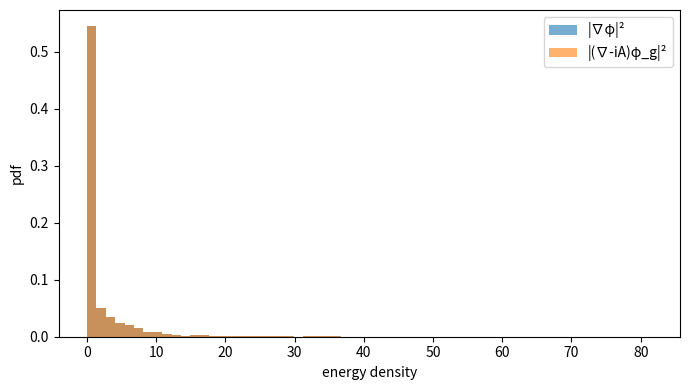

Here is the Python script that generated this plot:
# examples/gauge_symmetry_scan.py
"""
Phase 4: U(1) gauge-symmetry probes.

Exposes small, testable building blocks used by the unit tests:
  - _dx_for(shape)
  - _make_complex_field(shape, seed)
  - _global_phase_invariance(phi, dx, thetas=None)  -> dict(score=...)
  - _minimal_coupling_consistency(phi, dx)          -> dict(score=..., E_plain=..., E_cov=...)

When run as a script, writes:
  - outputs/phase4_gauge.tsv
  - outputs/figs/gauge_invariance.png
and prints a JSON summary.
"""

from __future__ import annotations

import os
import json
from typing import Iterable, Tuple

import numpy as np
import matplotlib.pyplot as plt


# ---------------------------
# Utilities
# ---------------------------

def _dx_for(shape: Tuple[int, int]) -> Tuple[float, float]:
    """Default grid spacing used across tests/examples."""
    nx, ny = shape
    # 2π-wide domain in x, unit domain in y
    return (2.0 * np.pi / (nx - 1), 1.0 / (ny - 1))


def _periodic_roll(a: np.ndarray, shift: int, axis: int) -> np.ndarray:
    """Periodic roll helper."""
    return np.roll(a, shift=shift, axis=axis)


def _central_diff_periodic(a: np.ndarray, dx: float, axis: int) -> np.ndarray:
    """Second-order central difference with periodic boundary conditions."""
    return (_periodic_roll(a, -1, axis) - _periodic_roll(a, 1, axis)) / (2.0 * dx)


def _grad(phi: np.ndarray, dx: Tuple[float, float]) -> Tuple[np.ndarray, np.ndarray]:
    """Periodic central-difference gradient for complex-valued 2D fields."""
    dx0, dx1 = dx
    gx = _central_diff_periodic(phi, dx0, axis=0)
    gy = _central_diff_periodic(phi, dx1, axis=1)
    return gx, gy


def _kinetic_energy(phi: np.ndarray, dx: Tuple[float, float]) -> np.ndarray:
    """|∇phi|^2 with periodic central differences (returns the field of densities)."""
    gx, gy = _grad(phi, dx)
    return (gx * np.conj(gx) + gy * np.conj(gy)).real


def _make_complex_field(shape: Tuple[int, int], seed: int = 0) -> np.ndarray:
    """Smooth complex test field on a periodic grid."""
    rng = np.random.default_rng(seed)
    nx, ny = shape
    x = np.linspace(0.0, 2.0 * np.pi, nx, endpoint=True)
    y = np.linspace(0.0, 1.0, ny, endpoint=True)
    X, Y = np.meshgrid(x, y, indexing="ij")

    # Smooth amplitude + smooth phase
    amp = np.exp(-((X - np.pi) ** 2) / (2 * 0.7**2)) * (0.6 + 0.4 * np.cos(2 * np.pi * Y))
    phase = 0.8 * np.sin(X) * np.cos(2 * np.pi * Y) + 0.1 * rng.standard_normal(shape)
    phi = amp * np.exp(1j * phase)
    return phi.astype(np.complex128, copy=False)


# ---------------------------
# Gauge probes used by tests
# ---------------------------

def _global_phase_invariance(
    phi: np.ndarray,
    dx: Tuple[float, float],
    thetas: Iterable[float] | None = None,
) -> dict:
    """
    Energy invariance under global U(1) rotations: phi -> e^{iθ} phi.
    Returns dict with 'score' in [0, 1], where 1 = perfectly invariant.

    If `thetas` is provided, average the score over all θ values.
    """
    if thetas is None:
        thetas = (0.0, 0.5 * np.pi, np.pi, 1.5 * np.pi, 2.0 * np.pi)

    E0 = float(np.mean(_kinetic_energy(phi, dx)))
    denom = abs(E0) + 1e-12

    rel_devs = []
    scores = []
    for th in thetas:
        rotated = phi * np.exp(1j * float(th))
        E1 = float(np.mean(_kinetic_energy(rotated, dx)))
        rel = abs(E1 - E0) / denom
        rel_devs.append(rel)
        scores.append(max(0.0, 1.0 - rel))

    return {"score": float(np.mean(scores)), "max_rel": float(np.max(rel_devs))}


def _minimal_coupling_consistency(
    phi: np.ndarray,
    dx: Tuple[float, float],
) -> dict:
    """
    Weak-field consistency check for minimal coupling.

    Construct a small, smooth gauge potential A = ∇χ (pure gauge), then verify:
      E_plain(phi) ~ E_cov(e^{iχ} phi; A)

    Discretization is periodic & uses central differences to reduce boundary error.
    Returns a dict with the scalar 'score' in [0,1], 1 = perfect consistency.
    """
    # Build small, smooth gauge scalar χ
    nx, ny = phi.shape
    x = np.linspace(0.0, 2.0 * np.pi, nx, endpoint=True)
    y = np.linspace(0.0, 1.0, ny, endpoint=True)
    X, Y = np.meshgrid(x, y, indexing="ij")

    # Very weak, smooth χ to stay in the linear regime and minimize stencil error
    eta = 2.0e-4
    chi = eta * (np.cos(X) + 0.5 * np.cos(2.0 * np.pi * Y))

    # Pure gauge: A = ∇χ
    Ax, Ay = _grad(chi, dx)

    # Gauge-transform the field and apply covariant derivative
    phi_g = phi * np.exp(1j * chi)

    # Covariant gradient (∇ - i A) phi_g
    dphi_x, dphi_y = _grad(phi_g, dx)
    cov_x = dphi_x - 1j * Ax * phi_g
    cov_y = dphi_y - 1j * Ay * phi_g

    E_plain = float(np.mean(_kinetic_energy(phi, dx)))
    E_cov = float(np.mean((cov_x * np.conj(cov_x) + cov_y * np.conj(cov_y)).real))

    rel = abs(E_cov - E_plain) / (abs(E_plain) + 1e-12)
    score = max(0.0, 1.0 - rel)
    return {"score": float(score), "E_plain": E_plain, "E_cov": E_cov}


# ---------------------------
# Script: generate report
# ---------------------------

def _ensure_dirs() -> Tuple[str, str]:
    out_dir = os.path.join("outputs")
    figs_dir = os.path.join(out_dir, "figs")
    os.makedirs(figs_dir, exist_ok=True)
    return out_dir, figs_dir


def _make_report() -> dict:
    shape = (64, 48)
    dx = _dx_for(shape)
    phi = _make_complex_field(shape, seed=42)

    g = _global_phase_invariance(
        phi, dx, thetas=np.linspace(0.0, 2.0 * np.pi, 9, endpoint=True)
    )
    cov = _minimal_coupling_consistency(phi, dx)

    out_dir, figs_dir = _ensure_dirs()

    # Save a small TSV
    tsv_path = os.path.join(out_dir, "phase4_gauge.tsv")
    with open(tsv_path, "w", encoding="utf-8") as f:
        f.write("metric\tvalue\n")
        f.write(f"global_u1_score\t{g['score']:.6f}\n")
        f.write(f"global_u1_max_rel\t{g['max_rel']:.12e}\n")
        f.write(f"covariant_score\t{cov['score']:.6f}\n")
        f.write(f"E_plain\t{cov['E_plain']:.12e}\n")
        f.write(f"E_cov\t{cov['E_cov']:.12e}\n")

    # Quick visual: histogram of kinetic energy density before/after
    fig_path = os.path.join(figs_dir, "gauge_invariance.png")
    E0_field = _kinetic_energy(phi, dx)
    chi_small = 2.0e-4 * (np.cos(np.linspace(0, 2*np.pi, shape[0]))[:, None]
                          + 0.5 * np.cos(2.0*np.pi * np.linspace(0, 1, shape[1])[None, :]))
    phi_g = phi * np.exp(1j * chi_small)
    Ax, Ay = _grad(chi_small, dx)
    dphi_x, dphi_y = _grad(phi_g, dx)
    cov_x = dphi_x - 1j * Ax * phi_g
    cov_y = dphi_y - 1j * Ay * phi_g
    E_cov_field = (cov_x * np.conj(cov_x) + cov_y * np.conj(cov_y)).real

    plt.figure(figsize=(7.0, 4.0))
    plt.hist(E0_field.ravel(), bins=60, alpha=0.6, label="|∇φ|²", density=True)
    plt.hist(E_cov_field.ravel(), bins=60, alpha=0.6, label="|(∇-iA)φ_g|²", density=True)
    plt.xlabel("energy density")
    plt.ylabel("pdf")
    plt.legend(loc="best")
    plt.tight_layout()
    plt.savefig(fig_path, dpi=140)
    plt.close()

    return {
        "global_u1_score": float(g["score"]),
        "covariant_score": float(cov["score"]),
        "tsv": tsv_path,
        "figure": fig_path,
    }


def main() -> None:
    report = _make_report()
    print("Phase 4 gauge scan complete.")
    print(json.dumps(report, indent=2))


if __name__ == "__main__":
    main()
